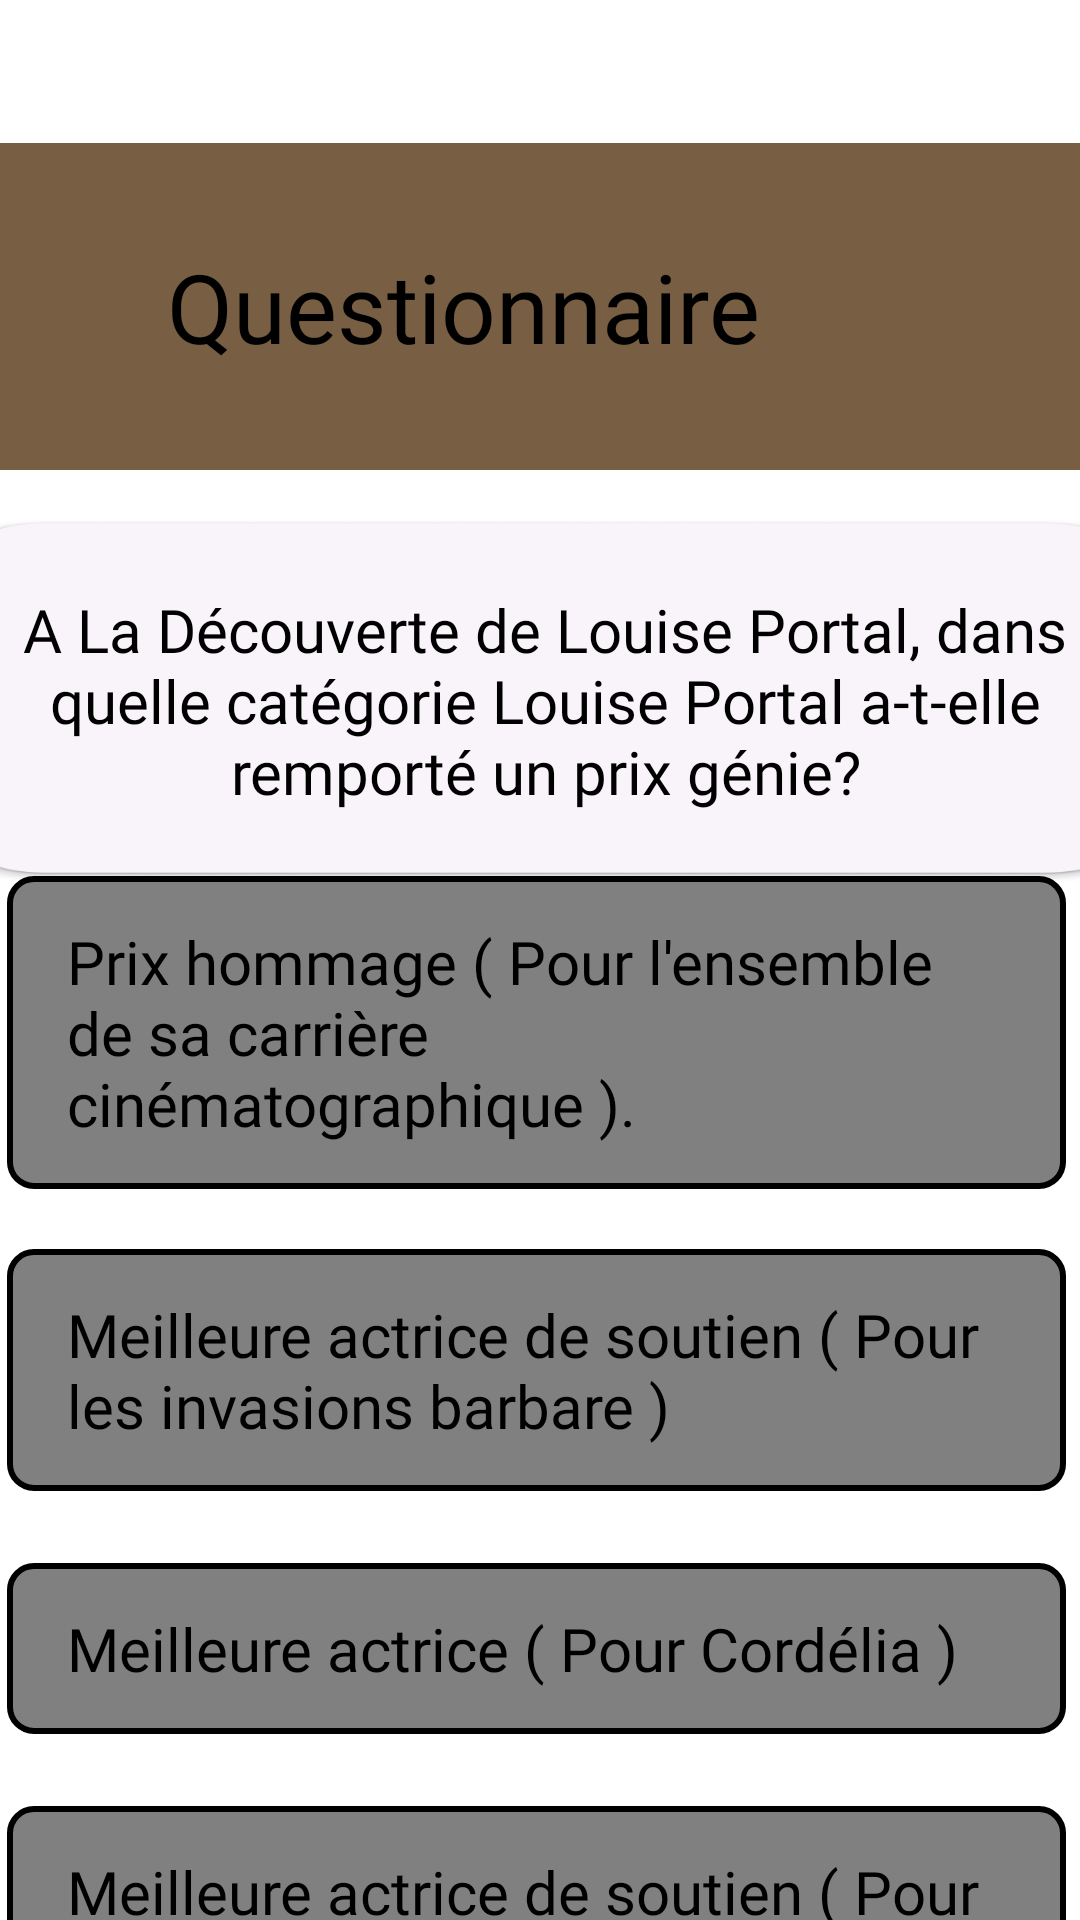

Write the Android layout XML for this screen, with the resource values it uses.
<!-- AndroidManifest.xml: application theme Theme.DefiLecture -->
<!-- res/layout/fragment_questionnaire.xml -->
<?xml version="1.0" encoding="utf-8"?>
<androidx.constraintlayout.widget.ConstraintLayout xmlns:android="http://schemas.android.com/apk/res/android"
    xmlns:app="http://schemas.android.com/apk/res-auto"
    xmlns:tools="http://schemas.android.com/tools"
    android:background="@drawable/sophie_louisnard_bg_unsplash"
    android:layout_width="match_parent"
    android:layout_height="match_parent"
    tools:context=".présentation.questionnaire.VueQuestionnaire">


    <TextView
        android:id="@+id/titrePageQuestionnaire"
        android:layout_width="412dp"
        android:layout_height="109dp"
        android:background="#785F43"
        android:fontFamily="@font/goudy_bookletter1911_regular"
        android:gravity="center"
        android:padding="20dp"
        android:shadowColor="#0B0A0A"
        android:text="Questionnaire"
        android:textColor="@color/black"
        android:textColorLink="#151414"
        android:textSize="32sp"
        app:layout_constraintBottom_toBottomOf="parent"
        app:layout_constraintEnd_toEndOf="parent"
        app:layout_constraintHorizontal_bias="1.0"
        app:layout_constraintStart_toStartOf="parent"
        app:layout_constraintTop_toTopOf="parent"
        app:layout_constraintVertical_bias="0.09" />

    <TextView
        android:id="@+id/question"
        android:layout_width="394dp"
        android:layout_height="122dp"
        android:layout_marginTop="16dp"
        android:background="@drawable/background_blanc"
        android:fontFamily="@font/goudy_bookletter1911_regular"
        android:gravity="center"
        android:paddingHorizontal="20dp"
        android:paddingVertical="5dp"
        android:shadowColor="#0B0A0A"
        android:text="A La Découverte de Louise Portal, dans quelle catégorie Louise Portal a-t-elle remporté un prix génie?"
        android:textColor="@color/black"
        android:textColorLink="#151414"
        android:textSize="20sp"
        app:layout_constraintEnd_toEndOf="parent"
        app:layout_constraintHorizontal_bias="0.47"
        app:layout_constraintStart_toStartOf="parent"
        app:layout_constraintTop_toBottomOf="@+id/titrePageQuestionnaire" />

    <RadioGroup
        android:id="@+id/rg_questionnaire"
        android:layout_width="393dp"
        android:layout_height="wrap_content"
        android:orientation="vertical"
        android:paddingHorizontal="20dp"
        app:layout_constraintBottom_toBottomOf="parent"
        app:layout_constraintEnd_toEndOf="parent"
        app:layout_constraintHorizontal_bias="0.555"
        app:layout_constraintStart_toStartOf="parent"
        app:layout_constraintTop_toBottomOf="@+id/question"
        app:layout_constraintVertical_bias="0.060000002">


        <RadioButton
            android:id="@+id/rb_option_a"
            android:layout_width="match_parent"
            android:layout_height="wrap_content"
            android:background="@drawable/bg_custom_radio_btn"
            android:button="@null"
            android:fontFamily="@font/goudy_bookletter1911_regular"
            android:gravity="left"
            android:layoutDirection="rtl"
            android:paddingHorizontal="20dp"
            android:paddingVertical="15dp"
            android:text="Prix hommage ( Pour l'ensemble de sa carrière cinématographique )."
            android:textColor="@color/black"
            android:textSize="20sp"
            app:layout_constraintEnd_toEndOf="parent"
            app:layout_constraintStart_toStartOf="parent"
            app:layout_constraintTop_toTopOf="parent" />

        <RadioButton
            android:id="@+id/rb_option_b"
            android:layout_width="match_parent"
            android:layout_height="wrap_content"
            android:layout_marginTop="20dp"
            android:background="@drawable/bg_custom_radio_btn"
            android:button="@null"
            android:fontFamily="@font/goudy_bookletter1911_regular"
            android:gravity="left"
            android:layoutDirection="rtl"
            android:paddingHorizontal="20dp"
            android:paddingVertical="15dp"
            android:text="Meilleure actrice de soutien ( Pour les invasions barbare )"
            android:textColor="@color/black"
            android:textSize="20sp"
            app:layout_constraintEnd_toEndOf="parent"
            app:layout_constraintHorizontal_bias="0.0"
            app:layout_constraintStart_toStartOf="parent"
            app:layout_constraintTop_toBottomOf="@+id/rb_option_a" />

        <RadioButton
            android:id="@+id/rb_option_c"
            android:layout_width="match_parent"
            android:layout_height="wrap_content"
            android:layout_marginTop="24dp"
            android:background="@drawable/bg_custom_radio_btn"
            android:button="@null"
            android:fontFamily="@font/goudy_bookletter1911_regular"
            android:gravity="left"
            android:layoutDirection="rtl"
            android:paddingHorizontal="20dp"
            android:paddingVertical="15dp"
            android:text="Meilleure actrice ( Pour Cordélia )"
            android:textColor="@color/black"
            android:textSize="20sp"
            app:layout_constraintEnd_toEndOf="parent"
            app:layout_constraintHorizontal_bias="0.0"
            app:layout_constraintStart_toStartOf="parent"
            app:layout_constraintTop_toBottomOf="@+id/rb_option_b" />

        <RadioButton
            android:id="@+id/rb_option_d"
            android:layout_width="match_parent"
            android:layout_height="wrap_content"
            android:layout_marginTop="24dp"
            android:background="@drawable/bg_custom_radio_btn"
            android:button="@null"
            android:fontFamily="@font/goudy_bookletter1911_regular"
            android:gravity="left"
            android:layoutDirection="rtl"
            android:paddingHorizontal="20dp"
            android:paddingVertical="15dp"
            android:text="Meilleure actrice de soutien ( Pour Le Déclin de L'empire américain )"
            android:textColor="@color/black"
            android:textSize="20sp"
            app:layout_constraintEnd_toEndOf="parent"
            app:layout_constraintHorizontal_bias="0.0"
            app:layout_constraintStart_toStartOf="parent"
            app:layout_constraintTop_toBottomOf="@+id/rb_option_c" />

        <ImageView
            android:id="@+id/opacity_bg"
            android:layout_width="0dp"
            android:layout_height="0dp"
            android:background="#CCFFEAEA"
            android:contentDescription="@string/bg_opacite"
            tools:ignore="ImageContrastCheck" />


    </RadioGroup>

    <Button
        android:id="@+id/envoyer"
        android:layout_width="265dp"
        android:layout_height="76dp"
        android:backgroundTint="#000000"
        android:text="Envoyer vos réponses"
        app:layout_constraintBottom_toBottomOf="parent"
        app:layout_constraintEnd_toEndOf="parent"
        app:layout_constraintHorizontal_bias="0.503"
        app:layout_constraintStart_toStartOf="parent"
        app:layout_constraintTop_toBottomOf="@+id/rg_questionnaire"
        app:layout_constraintVertical_bias="0.30" />

</androidx.constraintlayout.widget.ConstraintLayout>
<!-- resources referenced by this layout -->
<resources>
  <color name="black">#FF000000</color>
  <!-- drawable background_blanc: png bitmap (drawable, 23776 bytes) -->
  <!-- drawable bg_custom_radio_btn (drawable) -->
  <?xml version="1.0" encoding="utf-8"?>
  <selector xmlns:android="http://schemas.android.com/apk/res/android">
      <item android:state_checked="true" >
          <shape android:shape="rectangle">
              <solid android:color="@color/df_rougeprimaire" />
              <corners android:radius="8dp" />
              <stroke android:color="@color/black" android:width="2dp"/>
          </shape>
      </item>
  
      <item android:state_checked="false" >
          <shape android:shape="rectangle">
              <solid android:color="@color/gris" />
              <corners android:radius="8dp" />
              <stroke android:color="@color/black" android:width="2dp"/>
          </shape>
      </item>
  </selector>
  <string name="bg_opacite">bg_opacite</string>
  <style name="Theme.DefiLecture" parent="Theme.MaterialComponents.DayNight.NoActionBar">
          
          <item name="colorPrimary">@color/purple_500</item>
          <item name="colorPrimaryVariant">@color/purple_700</item>
          <item name="colorOnPrimary">@color/white</item>
          
          <item name="colorSecondary">@color/teal_200</item>
          <item name="colorSecondaryVariant">@color/teal_700</item>
          <item name="colorOnSecondary">@color/black</item>
          
          <item name="android:statusBarColor">?attr/colorPrimaryVariant</item>
          
      </style>
  <color name="df_rougeprimaire">#d9534f</color>
  <color name="gris">#808080</color>
  <color name="purple_500">#FF6200EE</color>
  <color name="purple_700">#FF3700B3</color>
  <color name="white">#FFFFFFFF</color>
  <color name="teal_200">#FF03DAC5</color>
  <color name="teal_700">#FF018786</color>
</resources>
